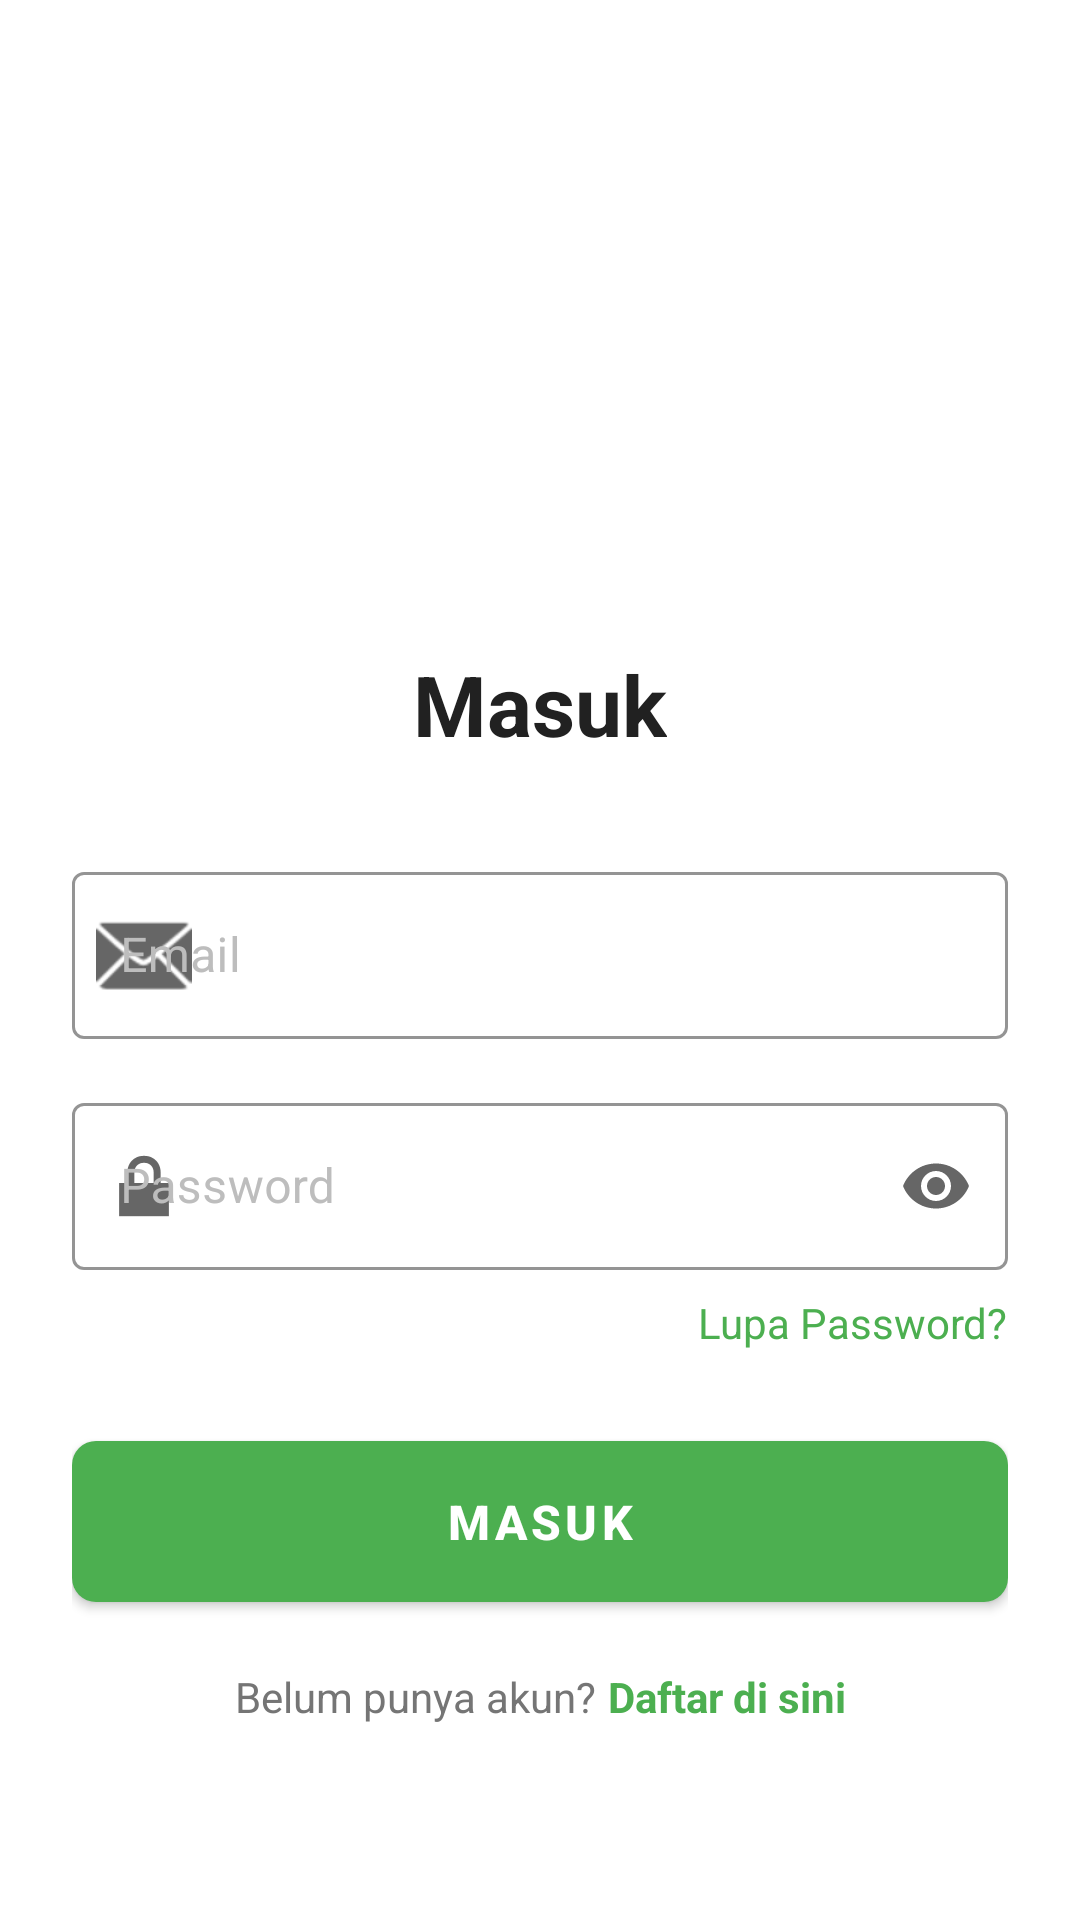

Android layout source for this screen:
<!-- AndroidManifest.xml: application theme Theme.HerbalScan -->
<!-- res/layout/activity_login.xml -->
<?xml version="1.0" encoding="utf-8"?>
<ScrollView xmlns:android="http://schemas.android.com/apk/res/android"
    xmlns:app="http://schemas.android.com/apk/res-auto"
    xmlns:tools="http://schemas.android.com/tools"
    android:layout_width="match_parent"
    android:layout_height="match_parent"
    android:fillViewport="true"
    tools:context=".ui.auth.LoginActivity">

    <androidx.constraintlayout.widget.ConstraintLayout
        android:layout_width="match_parent"
        android:layout_height="wrap_content"
        android:padding="24dp">

        <ImageView
            android:id="@+id/ivLogo"
            android:layout_width="120dp"
            android:layout_height="120dp"
            android:layout_marginTop="48dp"
            android:contentDescription="@string/app_name"
            android:src="@mipmap/ic_launcher"
            app:layout_constraintEnd_toEndOf="parent"
            app:layout_constraintStart_toStartOf="parent"
            app:layout_constraintTop_toTopOf="parent" />

        <TextView
            android:id="@+id/tvTitle"
            android:layout_width="wrap_content"
            android:layout_height="wrap_content"
            android:layout_marginTop="24dp"
            android:text="@string/login_title"
            android:textSize="28sp"
            android:textStyle="bold"
            android:textColor="@color/text_primary"
            app:layout_constraintEnd_toEndOf="parent"
            app:layout_constraintStart_toStartOf="parent"
            app:layout_constraintTop_toBottomOf="@+id/ivLogo" />

        <com.google.android.material.textfield.TextInputLayout
            android:id="@+id/tilEmail"
            style="@style/EditTextStyle"
            android:layout_width="match_parent"
            android:layout_height="wrap_content"
            android:layout_marginTop="32dp"
            android:hint="@string/email"
            app:layout_constraintTop_toBottomOf="@+id/tvTitle"
            app:startIconDrawable="@android:drawable/ic_dialog_email">

            <com.google.android.material.textfield.TextInputEditText
                android:id="@+id/etEmail"
                android:layout_width="match_parent"
                android:layout_height="wrap_content"
                android:inputType="textEmailAddress" />
        </com.google.android.material.textfield.TextInputLayout>

        <com.google.android.material.textfield.TextInputLayout
            android:id="@+id/tilPassword"
            style="@style/EditTextStyle"
            android:layout_width="match_parent"
            android:layout_height="wrap_content"
            android:layout_marginTop="16dp"
            android:hint="@string/password"
            app:endIconMode="password_toggle"
            app:layout_constraintTop_toBottomOf="@+id/tilEmail"
            app:startIconDrawable="@android:drawable/ic_lock_lock">

            <com.google.android.material.textfield.TextInputEditText
                android:id="@+id/etPassword"
                android:layout_width="match_parent"
                android:layout_height="wrap_content"
                android:inputType="textPassword" />
        </com.google.android.material.textfield.TextInputLayout>

        <TextView
            android:id="@+id/tvForgotPassword"
            android:layout_width="wrap_content"
            android:layout_height="wrap_content"
            android:layout_marginTop="8dp"
            android:text="@string/forgot_password"
            android:textColor="@color/primary"
            android:textSize="14sp"
            app:layout_constraintEnd_toEndOf="parent"
            app:layout_constraintTop_toBottomOf="@+id/tilPassword" />

        <com.google.android.material.button.MaterialButton
            android:id="@+id/btnLogin"
            style="@style/ButtonPrimary"
            android:layout_width="match_parent"
            android:layout_height="wrap_content"
            android:layout_marginTop="24dp"
            android:text="@string/login_button"
            app:layout_constraintTop_toBottomOf="@+id/tvForgotPassword" />

        <LinearLayout
            android:id="@+id/llRegister"
            android:layout_width="wrap_content"
            android:layout_height="wrap_content"
            android:layout_marginTop="16dp"
            android:orientation="horizontal"
            app:layout_constraintEnd_toEndOf="parent"
            app:layout_constraintStart_toStartOf="parent"
            app:layout_constraintTop_toBottomOf="@+id/btnLogin">

            <TextView
                android:layout_width="wrap_content"
                android:layout_height="wrap_content"
                android:text="@string/dont_have_account"
                android:textColor="@color/text_secondary"
                android:textSize="14sp" />

            <TextView
                android:id="@+id/tvRegister"
                android:layout_width="wrap_content"
                android:layout_height="wrap_content"
                android:layout_marginStart="4dp"
                android:text="@string/register_here"
                android:textColor="@color/primary"
                android:textSize="14sp"
                android:textStyle="bold" />
        </LinearLayout>

    </androidx.constraintlayout.widget.ConstraintLayout>
</ScrollView>
<!-- resources referenced by this layout -->
<resources>
  <color name="primary">#4CAF50</color>
  <color name="text_primary">#212121</color>
  <color name="text_secondary">#757575</color>
  <string name="app_name">HerbalScan</string>
  <string name="dont_have_account">Belum punya akun?</string>
  <string name="email">Email</string>
  <string name="forgot_password">Lupa Password?</string>
  <string name="login_button">Masuk</string>
  <string name="login_title">Masuk</string>
  <string name="password">Password</string>
  <string name="register_here">Daftar di sini</string>
  <style name="ButtonPrimary" parent="Widget.MaterialComponents.Button">
          <item name="backgroundTint">@color/primary</item>
          <item name="android:textColor">@color/white</item>
          <item name="cornerRadius">8dp</item>
          <item name="android:padding">16dp</item>
          <item name="android:textSize">16sp</item>
          <item name="android:textStyle">bold</item>
      </style>
  <style name="EditTextStyle" parent="Widget.MaterialComponents.TextInputLayout.OutlinedBox">
          <item name="boxStrokeColor">@color/primary</item>
          <item name="hintTextColor">@color/primary</item>
          <item name="android:textColorHint">@color/text_hint</item>
      </style>
  <style name="Theme.HerbalScan" parent="Theme.MaterialComponents.DayNight.DarkActionBar">
          <item name="colorPrimary">@color/primary</item>
          <item name="colorPrimaryDark">@color/primary_dark</item>
          <item name="colorAccent">@color/accent</item>
          <item name="android:windowBackground">@color/background</item>
          <item name="android:textColorPrimary">@color/text_primary</item>
          <item name="android:textColorSecondary">@color/text_secondary</item>
      </style>
  <color name="white">#FFFFFF</color>
  <color name="text_hint">#BDBDBD</color>
  <color name="primary_dark">#388E3C</color>
  <color name="accent">#8BC34A</color>
  <color name="background">#FFFFFF</color>
</resources>
